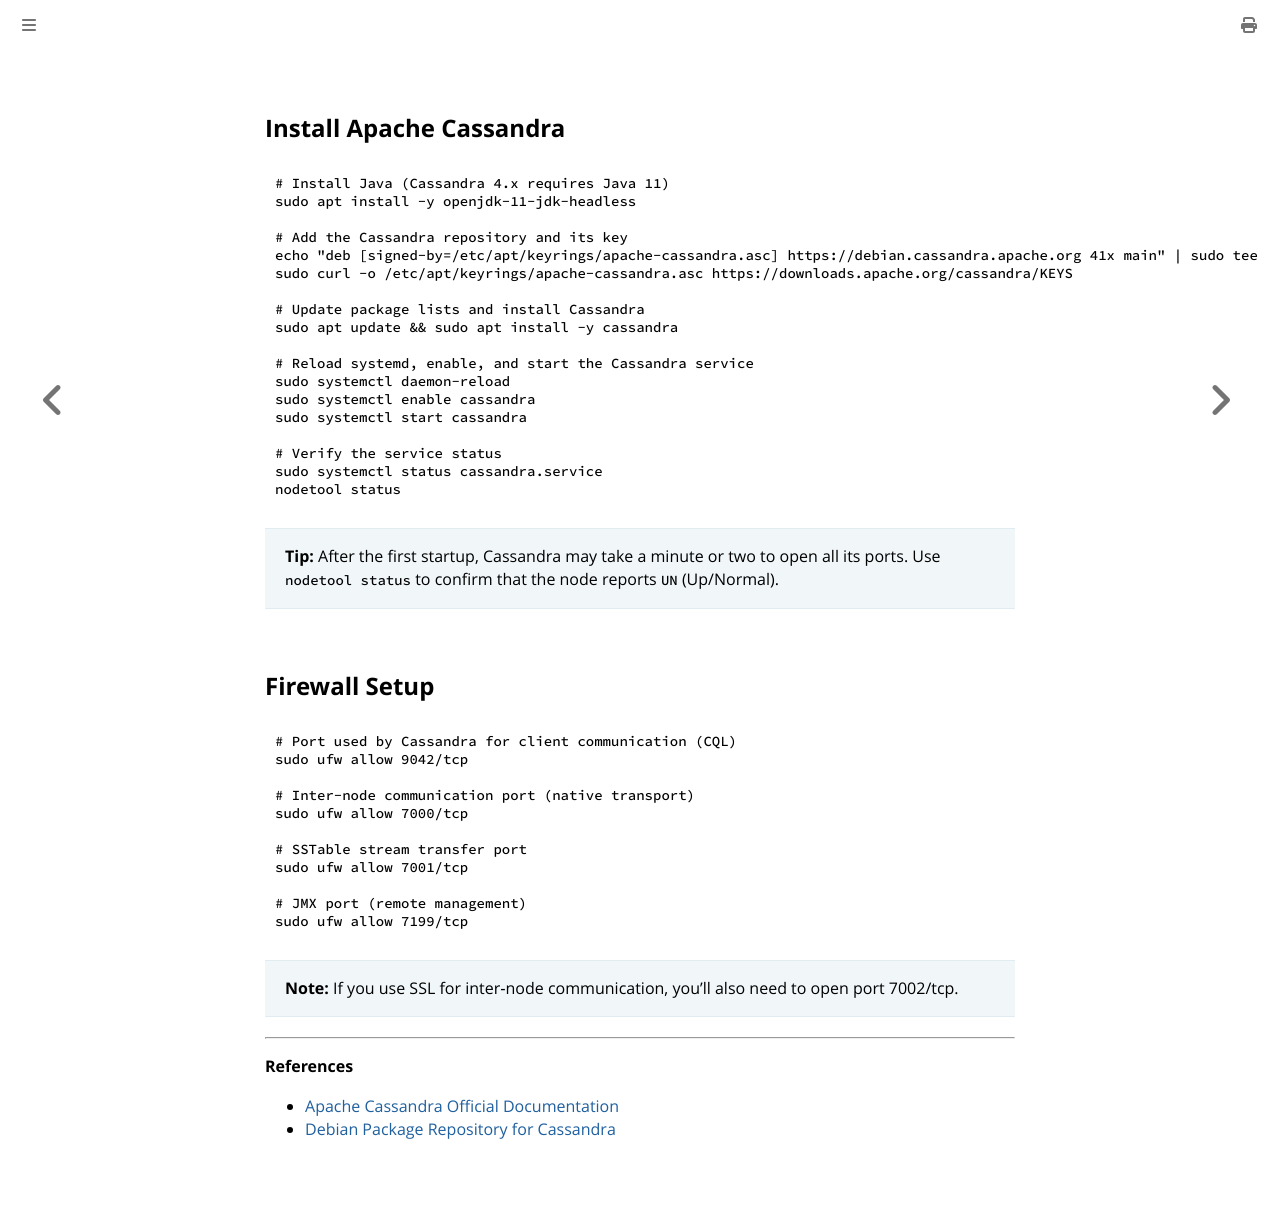

repository: bbrietzke/bbrietzke.github.io · page: linux/cassandra_installation.html · generator: mdbook

## Install Apache Cassandra

```bash
# Install Java (Cassandra 4.x requires Java 11)
sudo apt install -y openjdk-11-jdk-headless

# Add the Cassandra repository and its key
echo "deb [signed-by=/etc/apt/keyrings/apache-cassandra.asc] https://debian.cassandra.apache.org 41x main" | sudo tee -a /etc/apt/sources.list.d/cassandra.sources.list
sudo curl -o /etc/apt/keyrings/apache-cassandra.asc https://downloads.apache.org/cassandra/KEYS

# Update package lists and install Cassandra
sudo apt update && sudo apt install -y cassandra

# Reload systemd, enable, and start the Cassandra service
sudo systemctl daemon-reload
sudo systemctl enable cassandra
sudo systemctl start cassandra

# Verify the service status
sudo systemctl status cassandra.service
nodetool status
```

> **Tip:** 
> After the first startup, Cassandra may take a minute or two to open all its ports. 
> Use `nodetool status` to confirm that the node reports `UN` (Up/Normal).

## Firewall Setup

```bash
# Port used by Cassandra for client communication (CQL)
sudo ufw allow 9042/tcp

# Inter‑node communication port (native transport)
sudo ufw allow 7000/tcp

# SSTable stream transfer port
sudo ufw allow 7001/tcp

# JMX port (remote management)
sudo ufw allow 7199/tcp
```

> **Note:** 
> If you use SSL for inter‑node communication, you’ll also need to open port 7002/tcp.

---

**References**

- [Apache Cassandra Official Documentation](https://cassandra.apache.org/doc/latest/)
- [Debian Package Repository for Cassandra](https://debian.cassandra.apache.org/)
